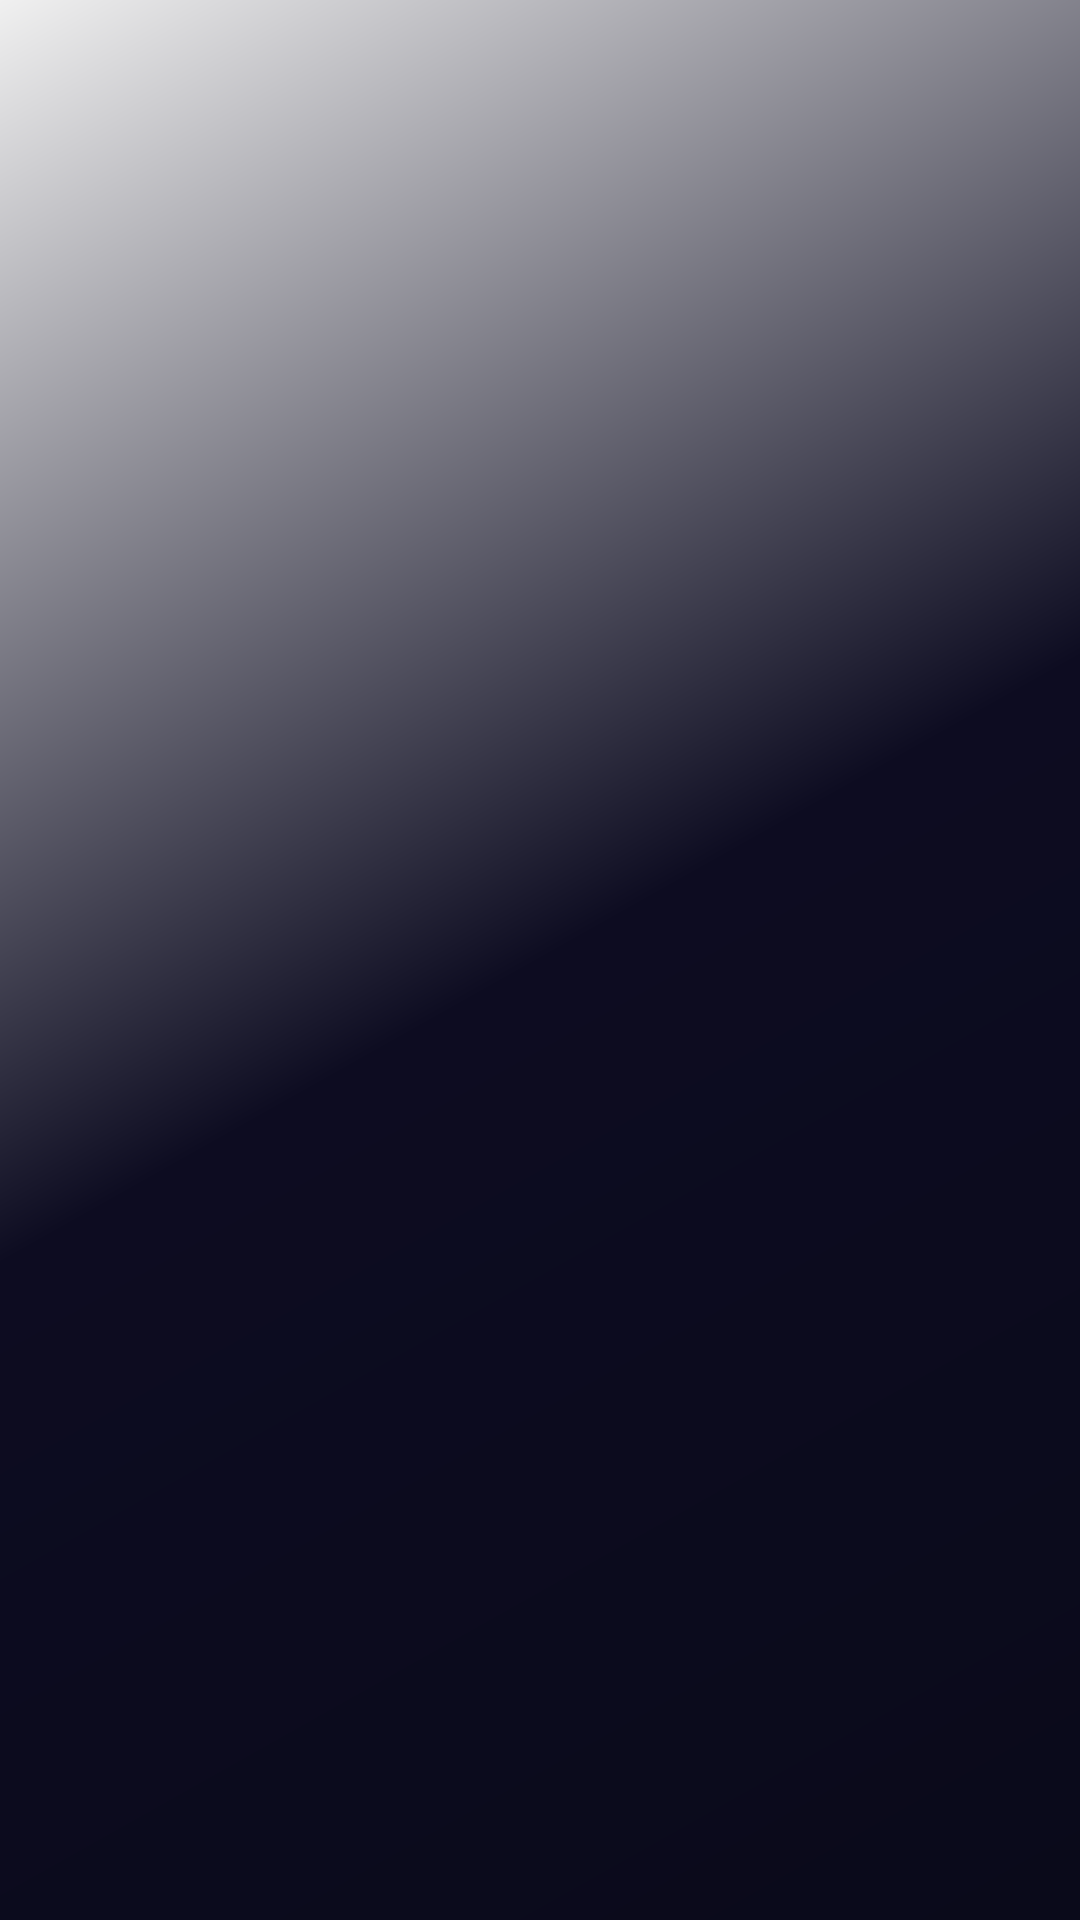

Produce the Android XML layout that renders to this screen, including the resource entries it uses.
<!-- AndroidManifest.xml: application theme AppTheme -->
<!-- res/layout/nav_header.xml -->
<?xml version="1.0" encoding="utf-8"?>
<androidx.constraintlayout.widget.ConstraintLayout xmlns:android="http://schemas.android.com/apk/res/android"
    xmlns:app="http://schemas.android.com/apk/res-auto"
    android:id="@+id/navHeader"
    android:layout_width="match_parent"
    android:layout_height="192dp"
    android:background="@drawable/side_nav_bar"
    android:padding="16dp"
    android:theme="@style/ThemeOverlay.AppCompat.Dark">

    <ImageView
        android:id="@+id/navHeaderImage"
        android:layout_width="0dp"
        android:layout_height="0dp"
        android:layout_marginStart="8dp"
        android:layout_marginTop="8dp"
        android:layout_marginEnd="8dp"
        android:layout_marginBottom="24dp"
        android:scaleType="fitCenter"
        app:layout_constraintBottom_toBottomOf="parent"
        app:layout_constraintEnd_toEndOf="parent"
        app:layout_constraintStart_toStartOf="parent"
        app:layout_constraintTop_toTopOf="parent"
        app:srcCompat="@drawable/mercedes" />
</androidx.constraintlayout.widget.ConstraintLayout>
<!-- resources referenced by this layout -->
<resources>
  <!-- drawable side_nav_bar (drawable) -->
  <?xml version="1.0" encoding="utf-8"?>
  <shape android:shape="rectangle"
      xmlns:android="http://schemas.android.com/apk/res/android">
      <gradient
          android:angle="135"
          android:endColor="@color/colorAccent"
          android:centerColor="@color/colorMainBackGround"
          android:startColor="@color/colorPrimary"
          android:type="linear">
      </gradient>
  </shape>
  <style name="AppTheme" parent="Theme.AppCompat.Light.DarkActionBar">
          
          <item name="colorPrimary">@color/colorPrimary</item>
          <item name="colorAccent">@color/colorAccent</item>
          <item name="fontFamily">@font/cormorant_upright_light</item>
          <item name="android:textColor">@color/colorAccent</item>
          <item name="android:itemBackground">@color/colorPrimary</item>
          <item name="android:colorBackgroundFloating">@color/colorMainBackGround</item>
      </style>
  <color name="colorAccent">#f0f0f0</color>
  <color name="colorMainBackGround">#0d0c21</color>
  <color name="colorPrimary">#0a0a1a</color>
</resources>
